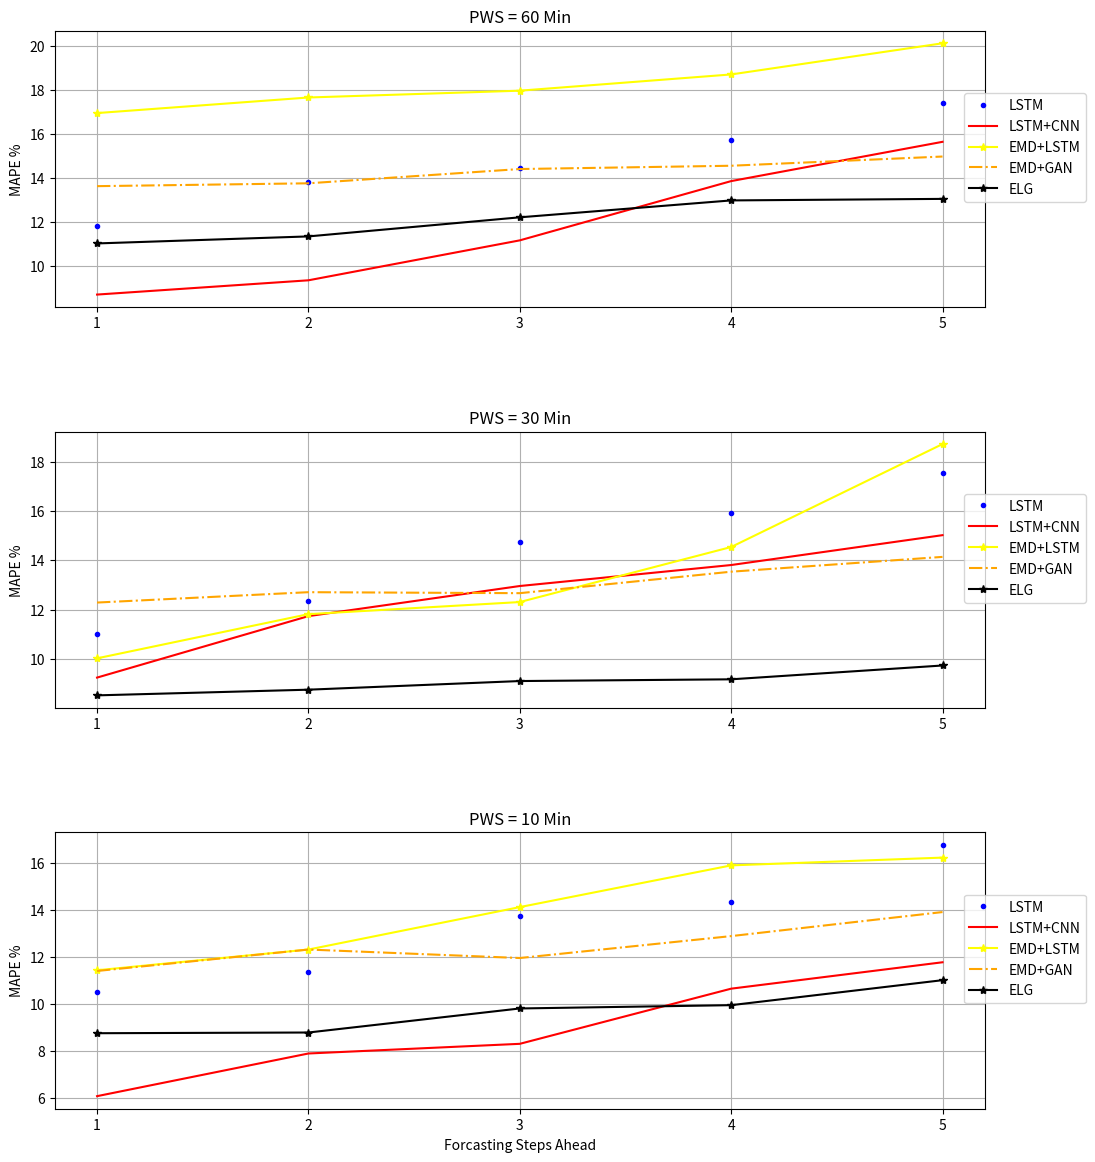

The matplotlib source for this figure:
from matplotlib import pyplot as plt

steps = [1,2,3,4,5]
xi = list(range(1,len(steps)+1))

calgary_60min_lstm=[11.82,13.81,14.45,15.74,17.41]
calgary_60min_lstm_cnn=[8.69,9.34,11.16,13.86,15.65]
calgary_60min_svr=[15.38,]
calgary_60min_emd_svr=[12.35,]
calgary_60min_emd_lstm=[16.96,17.67,17.98,18.72,20.14]
calgary_60min_emd_gan=[13.63,13.76,14.41,14.56,14.98]
calgary_60min_our=[11.02,11.34,12.21,12.98,13.05]

calgary_30min_lstm=[11.03,12.34,14.76,15.91,17.54]
calgary_30min_lstm_cnn=[9.25,11.74,12.96,13.81,15.02]
calgary_30min_svr=[21.31,]
calgary_30min_emd_svr=[9.17,]
calgary_30min_emd_lstm=[10.03,11.82,12.31,14.54,18.71]
calgary_30min_emd_gan=[12.29,12.71,12.67,13.54,14.14]
calgary_30min_our=[8.53,8.76,9.11,9.18,9.74]

calgary_10min_lstm=[10.50,11.36,13.75,14.31,16.75]
calgary_10min_lstm_cnn=[6.09,7.90,8.31,10.65,11.77]
calgary_10min_svr=[25.55,]
calgary_10min_emd_svr=[11.90,]
calgary_10min_emd_lstm=[11.43,12.31,14.11,15.88,16.21]
calgary_10min_emd_gan=[11.40,12.31,11.95,12.88,13.90]
calgary_10min_our=[8.76,8.79,9.81,9.95,11.01]

plt.figure(figsize=(12,14))
plt.subplot(311)
plt.plot(steps,calgary_60min_lstm,'.',color='blue',label='LSTM')
plt.plot(steps,calgary_60min_lstm_cnn,color='red',label='LSTM+CNN')
plt.plot(steps,calgary_60min_emd_lstm,'-*',color='yellow',label='EMD+LSTM')
plt.plot(steps,calgary_60min_emd_gan,'-.',color='orange',label='EMD+GAN')
plt.plot(steps,calgary_60min_our,'-*',color='black',label='ELG')
plt.subplots_adjust(hspace = 0.45)
plt.title('PWS = 60 Min')
plt.ylabel('MAPE %')
#plt.xlabel('Step Ahead')
plt.grid()
plt.xticks(xi, steps)
plt.legend(bbox_to_anchor=(0.97, 0.8))

plt.subplot(312)
plt.plot(steps,calgary_30min_lstm,'.',color='blue',label='LSTM')
plt.plot(steps,calgary_30min_lstm_cnn,color='red',label='LSTM+CNN')
plt.plot(steps,calgary_30min_emd_lstm,'-*',color='yellow',label='EMD+LSTM')
plt.plot(steps,calgary_30min_emd_gan,'-.',color='orange',label='EMD+GAN')
plt.plot(steps,calgary_30min_our,'-*',color='black',label='ELG')
plt.subplots_adjust(hspace = 0.45)
plt.title('PWS = 30 Min')
plt.ylabel('MAPE %')
#plt.xlabel('Step Ahead')
plt.grid()
plt.xticks(xi, steps)
plt.legend(bbox_to_anchor=(0.97, 0.8))

plt.subplot(313)
plt.plot(steps,calgary_10min_lstm,'.',color='blue',label='LSTM')
plt.plot(steps,calgary_10min_lstm_cnn,color='red',label='LSTM+CNN')
plt.plot(steps,calgary_10min_emd_lstm,'-*',color='yellow',label='EMD+LSTM')
plt.plot(steps,calgary_10min_emd_gan,'-.',color='orange',label='EMD+GAN')
plt.plot(steps,calgary_10min_our,'-*',color='black',label='ELG')
plt.title('PWS = 10 Min')
plt.ylabel('MAPE %')
plt.xlabel('Forcasting Steps Ahead')
plt.grid()
plt.xticks(xi, steps)
plt.legend(bbox_to_anchor=(0.97, 0.8))

plt.savefig("Calgary-steps-cmp.png",dpi=500)
plt.show()